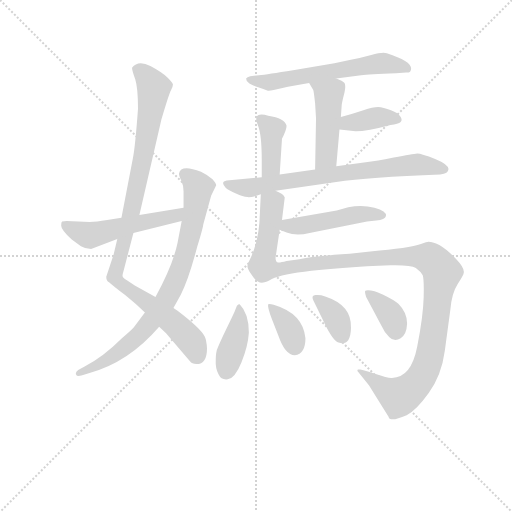
t = 0.00 s
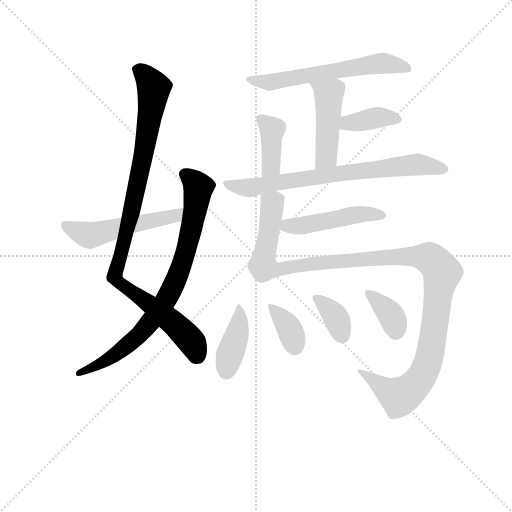
t = 2.01 s
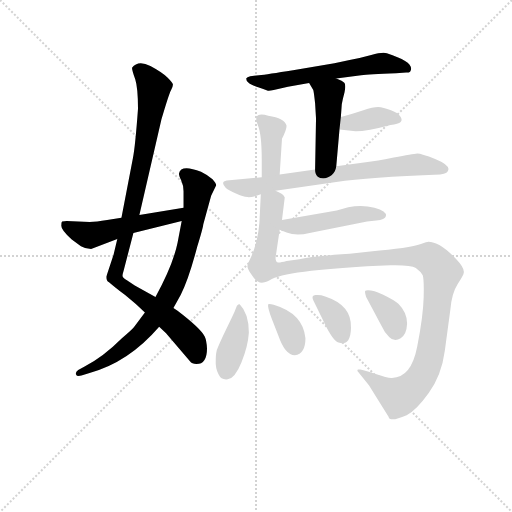
t = 4.02 s
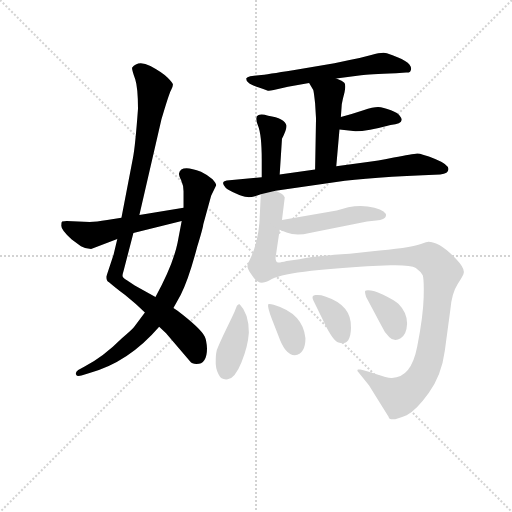
t = 6.03 s
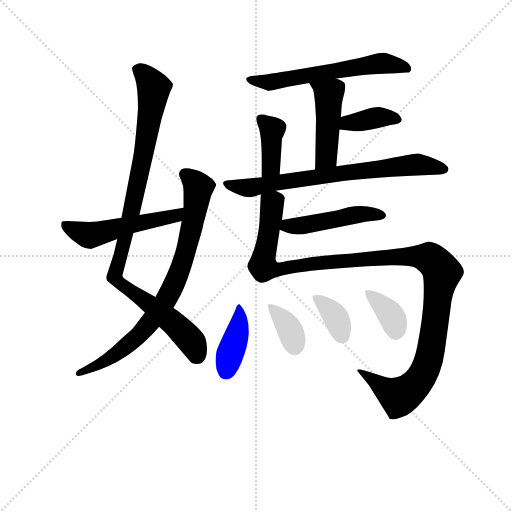
t = 8.04 s
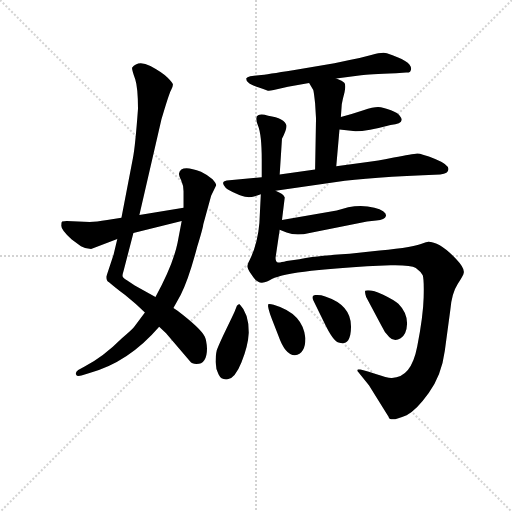
t = 10.05 s

The animated SVG that drew these frames (rendered in a browser with its animation timeline set to each time). Animation: 14 CSS @keyframes rules; one cycle of 10.05 s.

<svg version="1.1" viewBox="0 0 1024 1024" xmlns="http://www.w3.org/2000/svg">
  <g stroke="lightgray" stroke-dasharray="1,1" stroke-width="1" transform="scale(4, 4)">
    <line x1="0" y1="0" x2="256" y2="256"></line>
    <line x1="256" y1="0" x2="0" y2="256"></line>
    <line x1="128" y1="0" x2="128" y2="256"></line>
    <line x1="0" y1="128" x2="256" y2="128"></line>
  </g>
<g transform="scale(0.92, -0.92) translate(60, -900)">
   <style type="text/css">
    @keyframes keyframes0 {
      from {
       stroke: blue;
       stroke-dashoffset: 981;
       stroke-width: 128;
       }
       76% {
       animation-timing-function: step-end;
       stroke: blue;
       stroke-dashoffset: 0;
       stroke-width: 128;
       }
       to {
       stroke: black;
       stroke-width: 1024;
       }
       }
       #make-me-a-hanzi-animation-0 {
         animation: keyframes0 1.048340s both;
         animation-delay: 0.000000s;
         animation-timing-function: linear;
       }
    @keyframes keyframes1 {
      from {
       stroke: blue;
       stroke-dashoffset: 803;
       stroke-width: 128;
       }
       72% {
       animation-timing-function: step-end;
       stroke: blue;
       stroke-dashoffset: 0;
       stroke-width: 128;
       }
       to {
       stroke: black;
       stroke-width: 1024;
       }
       }
       #make-me-a-hanzi-animation-1 {
         animation: keyframes1 0.903483s both;
         animation-delay: 1.048340s;
         animation-timing-function: linear;
       }
    @keyframes keyframes2 {
      from {
       stroke: blue;
       stroke-dashoffset: 522;
       stroke-width: 128;
       }
       63% {
       animation-timing-function: step-end;
       stroke: blue;
       stroke-dashoffset: 0;
       stroke-width: 128;
       }
       to {
       stroke: black;
       stroke-width: 1024;
       }
       }
       #make-me-a-hanzi-animation-2 {
         animation: keyframes2 0.674805s both;
         animation-delay: 1.951823s;
         animation-timing-function: linear;
       }
    @keyframes keyframes3 {
      from {
       stroke: blue;
       stroke-dashoffset: 605;
       stroke-width: 128;
       }
       66% {
       animation-timing-function: step-end;
       stroke: blue;
       stroke-dashoffset: 0;
       stroke-width: 128;
       }
       to {
       stroke: black;
       stroke-width: 1024;
       }
       }
       #make-me-a-hanzi-animation-3 {
         animation: keyframes3 0.742350s both;
         animation-delay: 2.626628s;
         animation-timing-function: linear;
       }
    @keyframes keyframes4 {
      from {
       stroke: blue;
       stroke-dashoffset: 460;
       stroke-width: 128;
       }
       60% {
       animation-timing-function: step-end;
       stroke: blue;
       stroke-dashoffset: 0;
       stroke-width: 128;
       }
       to {
       stroke: black;
       stroke-width: 1024;
       }
       }
       #make-me-a-hanzi-animation-4 {
         animation: keyframes4 0.624349s both;
         animation-delay: 3.368978s;
         animation-timing-function: linear;
       }
    @keyframes keyframes5 {
      from {
       stroke: blue;
       stroke-dashoffset: 373;
       stroke-width: 128;
       }
       55% {
       animation-timing-function: step-end;
       stroke: blue;
       stroke-dashoffset: 0;
       stroke-width: 128;
       }
       to {
       stroke: black;
       stroke-width: 1024;
       }
       }
       #make-me-a-hanzi-animation-5 {
         animation: keyframes5 0.553548s both;
         animation-delay: 3.993327s;
         animation-timing-function: linear;
       }
    @keyframes keyframes6 {
      from {
       stroke: blue;
       stroke-dashoffset: 392;
       stroke-width: 128;
       }
       56% {
       animation-timing-function: step-end;
       stroke: blue;
       stroke-dashoffset: 0;
       stroke-width: 128;
       }
       to {
       stroke: black;
       stroke-width: 1024;
       }
       }
       #make-me-a-hanzi-animation-6 {
         animation: keyframes6 0.569010s both;
         animation-delay: 4.546875s;
         animation-timing-function: linear;
       }
    @keyframes keyframes7 {
      from {
       stroke: blue;
       stroke-dashoffset: 734;
       stroke-width: 128;
       }
       70% {
       animation-timing-function: step-end;
       stroke: blue;
       stroke-dashoffset: 0;
       stroke-width: 128;
       }
       to {
       stroke: black;
       stroke-width: 1024;
       }
       }
       #make-me-a-hanzi-animation-7 {
         animation: keyframes7 0.847331s both;
         animation-delay: 5.115885s;
         animation-timing-function: linear;
       }
    @keyframes keyframes8 {
      from {
       stroke: blue;
       stroke-dashoffset: 1221;
       stroke-width: 128;
       }
       80% {
       animation-timing-function: step-end;
       stroke: blue;
       stroke-dashoffset: 0;
       stroke-width: 128;
       }
       to {
       stroke: black;
       stroke-width: 1024;
       }
       }
       #make-me-a-hanzi-animation-8 {
         animation: keyframes8 1.243652s both;
         animation-delay: 5.963216s;
         animation-timing-function: linear;
       }
    @keyframes keyframes9 {
      from {
       stroke: blue;
       stroke-dashoffset: 476;
       stroke-width: 128;
       }
       61% {
       animation-timing-function: step-end;
       stroke: blue;
       stroke-dashoffset: 0;
       stroke-width: 128;
       }
       to {
       stroke: black;
       stroke-width: 1024;
       }
       }
       #make-me-a-hanzi-animation-9 {
         animation: keyframes9 0.637370s both;
         animation-delay: 7.206868s;
         animation-timing-function: linear;
       }
    @keyframes keyframes10 {
      from {
       stroke: blue;
       stroke-dashoffset: 399;
       stroke-width: 128;
       }
       56% {
       animation-timing-function: step-end;
       stroke: blue;
       stroke-dashoffset: 0;
       stroke-width: 128;
       }
       to {
       stroke: black;
       stroke-width: 1024;
       }
       }
       #make-me-a-hanzi-animation-10 {
         animation: keyframes10 0.574707s both;
         animation-delay: 7.844238s;
         animation-timing-function: linear;
       }
    @keyframes keyframes11 {
      from {
       stroke: blue;
       stroke-dashoffset: 361;
       stroke-width: 128;
       }
       54% {
       animation-timing-function: step-end;
       stroke: blue;
       stroke-dashoffset: 0;
       stroke-width: 128;
       }
       to {
       stroke: black;
       stroke-width: 1024;
       }
       }
       #make-me-a-hanzi-animation-11 {
         animation: keyframes11 0.543783s both;
         animation-delay: 8.418945s;
         animation-timing-function: linear;
       }
    @keyframes keyframes12 {
      from {
       stroke: blue;
       stroke-dashoffset: 354;
       stroke-width: 128;
       }
       54% {
       animation-timing-function: step-end;
       stroke: blue;
       stroke-dashoffset: 0;
       stroke-width: 128;
       }
       to {
       stroke: black;
       stroke-width: 1024;
       }
       }
       #make-me-a-hanzi-animation-12 {
         animation: keyframes12 0.538086s both;
         animation-delay: 8.962728s;
         animation-timing-function: linear;
       }
    @keyframes keyframes13 {
      from {
       stroke: blue;
       stroke-dashoffset: 361;
       stroke-width: 128;
       }
       54% {
       animation-timing-function: step-end;
       stroke: blue;
       stroke-dashoffset: 0;
       stroke-width: 128;
       }
       to {
       stroke: black;
       stroke-width: 1024;
       }
       }
       #make-me-a-hanzi-animation-13 {
         animation: keyframes13 0.543783s both;
         animation-delay: 9.500814s;
         animation-timing-function: linear;
       }
</style>
<path d="M 195.0 380.5 L 187.0 346.5 L 171.0 298.5 Q 171.0 289.5 177.0 286.5 Q 186.0 278.5 212.0 258.5 Q 237.0 238.5 255.0 220.5 L 286.0 189.5 L 301.0 175.5 L 353.0 114.5 Q 357.0 108.5 367.0 108.5 Q 390.0 108.5 390.0 142.5 Q 389.0 160.5 385.0 168.5 Q 377.0 185.5 326.0 224.5 L 317.0 230.5 L 278.0 254.5 L 233.0 279.5 L 215.0 291.5 Q 207.0 296.5 207.0 298.5 Q 205.0 299.5 209.0 312.5 L 230.0 393.5 L 243.0 432.5 L 291.0 640.5 Q 307.0 695.5 312.0 704.5 Q 316.0 712.5 316.0 716.5 Q 315.0 720.5 304.0 731.5 Q 293.0 742.5 267.0 756.5 Q 240.0 770.5 227.0 752.5 Q 227.0 746.5 234.0 727.5 Q 240.0 708.5 240.0 663.5 Q 234.0 581.5 229.0 556.5 L 204.0 426.5 L 195.0 380.5 Z" fill="lightgray"></path> 
<path d="M 255.0 220.5 L 231.0 188.5 Q 226.0 182.5 205.0 164.5 Q 164.0 123.5 123.0 102.5 L 110.0 95.5 Q 104.0 91.5 105.0 86.5 Q 107.0 80.5 117.0 83.5 L 133.0 88.5 Q 219.0 111.5 286.0 189.5 L 317.0 230.5 L 333.0 259.5 Q 350.0 292.5 369.0 364.5 Q 381.0 403.5 382.0 412.5 L 399.0 474.5 L 410.0 497.5 Q 410.0 501.5 402.0 510.5 Q 393.0 518.5 377.0 526.5 Q 333.0 543.5 329.0 522.5 Q 329.0 518.5 334.0 507.5 Q 339.0 496.5 339.0 484.5 L 339.0 448.5 L 335.0 419.5 L 326.0 372.5 Q 316.0 323.5 278.0 254.5 L 255.0 220.5 Z" fill="lightgray"></path> 
<path d="M 138.0 358.5 L 195.0 380.5 L 230.0 393.5 L 335.0 419.5 C 364.0 426.5 369.0 453.5 339.0 448.5 L 243.0 432.5 L 204.0 426.5 L 173.0 421.5 Q 149.0 417.5 135.0 417.5 L 85.0 419.5 L 75.0 418.5 Q 73.0 417.5 73.0 409.5 Q 73.0 400.5 96.0 379.5 L 116.0 364.5 Q 126.0 358.5 138.0 358.5 Z" fill="lightgray"></path> 
<path d="M 671.0 729.5 L 725.0 736.5 Q 741.0 738.5 801.0 740.5 L 823.0 742.5 Q 832.0 741.5 833.0 747.5 Q 840.0 765.5 781.0 784.5 Q 771.0 787.5 747.0 780.5 Q 722.0 773.5 700.0 769.5 L 667.0 762.5 L 577.0 747.5 Q 521.0 738.5 503.0 736.5 L 484.0 734.5 Q 477.0 732.5 475.0 729.5 Q 475.0 723.5 481.0 719.5 Q 486.0 714.5 521.0 703.5 Q 523.0 701.5 535.0 704.5 L 566.0 711.5 L 612.0 719.5 L 671.0 729.5 Z" fill="lightgray"></path> 
<path d="M 671.0 538.5 L 678.0 618.5 L 681.0 645.5 L 683.0 673.5 Q 685.0 684.5 689.0 699.5 Q 692.0 713.5 689.0 719.5 Q 685.0 724.5 671.0 729.5 C 643.0 740.5 597.0 745.5 612.0 719.5 L 621.0 704.5 Q 622.0 702.5 625.0 675.5 L 627.0 642.5 L 625.0 531.5 C 624.0 501.5 668.0 508.5 671.0 538.5 Z" fill="lightgray"></path> 
<path d="M 678.0 618.5 L 703.0 615.5 Q 726.0 611.5 789.0 628.5 Q 823.0 631.5 809.0 648.5 Q 806.0 654.5 790.0 660.5 Q 773.0 666.5 762.0 667.5 Q 751.0 667.5 730.0 660.5 Q 709.0 653.5 681.0 645.5 C 652.0 637.5 648.0 622.5 678.0 618.5 Z" fill="lightgray"></path> 
<path d="M 548.0 520.5 L 553.0 598.5 Q 563.0 617.5 563.0 626.5 Q 559.0 643.5 523.0 648.5 Q 508.0 653.5 501.0 649.5 Q 493.0 645.5 501.0 626.5 Q 509.0 606.5 509.0 552.5 L 509.0 514.5 C 509.0 484.5 546.0 490.5 548.0 520.5 Z" fill="lightgray"></path> 
<path d="M 539.0 485.5 L 671.0 504.5 Q 741.0 514.5 897.0 520.5 Q 915.0 522.5 915.0 532.5 Q 915.0 542.5 886.0 554.5 Q 856.0 566.5 847.0 566.5 Q 837.0 565.5 796.0 557.5 Q 755.0 549.5 743.0 548.5 L 671.0 538.5 L 625.0 531.5 L 548.0 520.5 L 509.0 514.5 L 433.0 507.5 Q 418.0 504.5 431.0 491.5 Q 437.0 486.5 453.0 479.5 Q 468.0 472.5 478.0 471.5 Q 487.0 470.5 507.0 477.5 L 539.0 485.5 Z" fill="lightgray"></path> 
<path d="M 507.0 477.5 L 505.0 437.5 Q 504.0 377.5 483.0 335.5 Q 479.0 328.5 478.0 322.5 Q 477.0 316.5 487.0 302.5 Q 500.0 281.5 515.0 286.5 Q 518.0 286.5 531.0 293.5 Q 574.0 314.5 789.0 323.5 Q 833.0 324.5 844.0 317.5 Q 855.0 309.5 859.0 301.5 Q 862.0 292.5 861.0 253.5 Q 860.0 213.5 847.0 146.5 Q 834.0 78.5 792.0 78.5 Q 785.0 77.5 755.0 87.5 Q 725.0 96.5 723.0 96.5 L 718.0 96.5 Q 717.0 95.5 717.0 93.5 L 742.0 62.5 L 785.0 -6.5 Q 785.0 -11.5 794.0 -11.5 Q 803.0 -11.5 824.0 -2.5 Q 844.0 6.5 872.0 45.5 Q 900.0 84.5 907.0 137.5 L 919.0 226.5 Q 922.0 262.5 935.0 282.5 Q 948.0 302.5 948.0 306.5 Q 951.0 316.5 931.0 337.5 Q 896.0 374.5 871.0 374.5 Q 869.0 374.5 855.0 369.5 Q 830.0 360.5 745.0 353.5 L 700.0 348.5 Q 622.0 343.5 591.0 336.5 L 563.0 332.5 Q 548.0 328.5 544.0 329.5 Q 539.0 330.5 539.0 339.5 L 548.0 400.5 L 553.0 421.5 L 559.0 470.5 Q 557.0 478.5 539.0 485.5 C 518.0 506.5 508.0 507.5 507.0 477.5 Z" fill="lightgray"></path> 
<path d="M 548.0 400.5 L 563.0 394.5 Q 584.0 386.5 613.0 393.5 L 738.0 418.5 L 758.0 420.5 Q 777.0 422.5 779.0 430.5 Q 781.0 441.5 754.0 448.5 Q 727.0 455.5 697.0 449.5 L 672.0 442.5 L 553.0 421.5 C 523.0 416.5 520.0 411.5 548.0 400.5 Z" fill="lightgray"></path> 
<path d="M 461.0 238.5 Q 458.0 238.5 455.0 235.5 Q 450.0 221.5 443.0 207.5 L 427.0 174.5 Q 418.0 155.5 414.0 145.5 Q 409.0 135.5 409.0 117.5 Q 408.0 99.5 415.0 86.5 Q 421.0 73.5 435.0 75.5 Q 451.0 77.5 465.0 112.5 Q 479.0 146.5 481.0 176.5 Q 481.0 218.5 461.0 238.5 Z" fill="lightgray"></path> 
<path d="M 581.0 127.5 Q 604.0 130.5 604.0 164.5 Q 599.0 218.5 535.0 237.5 Q 525.0 240.5 523.0 238.5 Q 521.0 232.5 531.0 206.5 L 545.0 170.5 Q 560.0 127.5 581.0 127.5 Z" fill="lightgray"></path> 
<path d="M 676.0 155.5 Q 690.0 150.5 697.0 160.5 Q 703.0 170.5 703.0 187.5 Q 705.0 236.5 647.0 255.5 Q 636.0 259.5 626.0 258.5 Q 616.0 257.5 621.0 247.5 L 645.0 198.5 Q 664.0 158.5 676.0 155.5 Z" fill="lightgray"></path> 
<path d="M 736.0 254.5 L 769.0 192.5 Q 775.0 178.5 786.0 167.5 Q 797.0 155.5 811.0 164.5 Q 824.0 172.5 825.0 196.5 Q 825.0 220.5 806.0 239.5 Q 798.0 247.5 773.0 259.5 Q 748.0 270.5 736.0 268.5 Q 731.0 269.5 736.0 254.5 Z" fill="lightgray"></path> 
      <clipPath id="make-me-a-hanzi-clip-0">
      <path d="M 195.0 380.5 L 187.0 346.5 L 171.0 298.5 Q 171.0 289.5 177.0 286.5 Q 186.0 278.5 212.0 258.5 Q 237.0 238.5 255.0 220.5 L 286.0 189.5 L 301.0 175.5 L 353.0 114.5 Q 357.0 108.5 367.0 108.5 Q 390.0 108.5 390.0 142.5 Q 389.0 160.5 385.0 168.5 Q 377.0 185.5 326.0 224.5 L 317.0 230.5 L 278.0 254.5 L 233.0 279.5 L 215.0 291.5 Q 207.0 296.5 207.0 298.5 Q 205.0 299.5 209.0 312.5 L 230.0 393.5 L 243.0 432.5 L 291.0 640.5 Q 307.0 695.5 312.0 704.5 Q 316.0 712.5 316.0 716.5 Q 315.0 720.5 304.0 731.5 Q 293.0 742.5 267.0 756.5 Q 240.0 770.5 227.0 752.5 Q 227.0 746.5 234.0 727.5 Q 240.0 708.5 240.0 663.5 Q 234.0 581.5 229.0 556.5 L 204.0 426.5 L 195.0 380.5 Z" fill="lightgray"></path>
      </clipPath>
      <path clip-path="url(#make-me-a-hanzi-clip-0)" d="M 238.0 749.5 L 262.0 729.5 L 274.0 705.5 L 273.0 693.5 L 227.0 444.5 L 189.0 299.5 L 212.0 274.5 L 331.0 185.5 L 355.0 159.5 L 368.0 128.5 " fill="none" id="make-me-a-hanzi-animation-0" stroke-dasharray="853 1706" stroke-linecap="round"></path>

      <clipPath id="make-me-a-hanzi-clip-1">
      <path d="M 255.0 220.5 L 231.0 188.5 Q 226.0 182.5 205.0 164.5 Q 164.0 123.5 123.0 102.5 L 110.0 95.5 Q 104.0 91.5 105.0 86.5 Q 107.0 80.5 117.0 83.5 L 133.0 88.5 Q 219.0 111.5 286.0 189.5 L 317.0 230.5 L 333.0 259.5 Q 350.0 292.5 369.0 364.5 Q 381.0 403.5 382.0 412.5 L 399.0 474.5 L 410.0 497.5 Q 410.0 501.5 402.0 510.5 Q 393.0 518.5 377.0 526.5 Q 333.0 543.5 329.0 522.5 Q 329.0 518.5 334.0 507.5 Q 339.0 496.5 339.0 484.5 L 339.0 448.5 L 335.0 419.5 L 326.0 372.5 Q 316.0 323.5 278.0 254.5 L 255.0 220.5 Z" fill="lightgray"></path>
      </clipPath>
      <path clip-path="url(#make-me-a-hanzi-clip-1)" d="M 343.0 520.5 L 371.0 492.5 L 346.0 360.5 L 315.0 274.5 L 265.0 196.5 L 233.0 162.5 L 163.0 111.5 L 112.0 88.5 " fill="none" id="make-me-a-hanzi-animation-1" stroke-dasharray="675 1350" stroke-linecap="round"></path>

      <clipPath id="make-me-a-hanzi-clip-2">
      <path d="M 138.0 358.5 L 195.0 380.5 L 230.0 393.5 L 335.0 419.5 C 364.0 426.5 369.0 453.5 339.0 448.5 L 243.0 432.5 L 204.0 426.5 L 173.0 421.5 Q 149.0 417.5 135.0 417.5 L 85.0 419.5 L 75.0 418.5 Q 73.0 417.5 73.0 409.5 Q 73.0 400.5 96.0 379.5 L 116.0 364.5 Q 126.0 358.5 138.0 358.5 Z" fill="lightgray"></path>
      </clipPath>
      <path clip-path="url(#make-me-a-hanzi-clip-2)" d="M 81.0 412.5 L 132.0 388.5 L 321.0 431.5 L 333.0 441.5 " fill="none" id="make-me-a-hanzi-animation-2" stroke-dasharray="394 788" stroke-linecap="round"></path>

      <clipPath id="make-me-a-hanzi-clip-3">
      <path d="M 671.0 729.5 L 725.0 736.5 Q 741.0 738.5 801.0 740.5 L 823.0 742.5 Q 832.0 741.5 833.0 747.5 Q 840.0 765.5 781.0 784.5 Q 771.0 787.5 747.0 780.5 Q 722.0 773.5 700.0 769.5 L 667.0 762.5 L 577.0 747.5 Q 521.0 738.5 503.0 736.5 L 484.0 734.5 Q 477.0 732.5 475.0 729.5 Q 475.0 723.5 481.0 719.5 Q 486.0 714.5 521.0 703.5 Q 523.0 701.5 535.0 704.5 L 566.0 711.5 L 612.0 719.5 L 671.0 729.5 Z" fill="lightgray"></path>
      </clipPath>
      <path clip-path="url(#make-me-a-hanzi-clip-3)" d="M 482.0 727.5 L 515.0 720.5 L 539.0 722.5 L 759.0 761.5 L 787.0 761.5 L 825.0 751.5 " fill="none" id="make-me-a-hanzi-animation-3" stroke-dasharray="477 954" stroke-linecap="round"></path>

      <clipPath id="make-me-a-hanzi-clip-4">
      <path d="M 671.0 538.5 L 678.0 618.5 L 681.0 645.5 L 683.0 673.5 Q 685.0 684.5 689.0 699.5 Q 692.0 713.5 689.0 719.5 Q 685.0 724.5 671.0 729.5 C 643.0 740.5 597.0 745.5 612.0 719.5 L 621.0 704.5 Q 622.0 702.5 625.0 675.5 L 627.0 642.5 L 625.0 531.5 C 624.0 501.5 668.0 508.5 671.0 538.5 Z" fill="lightgray"></path>
      </clipPath>
      <path clip-path="url(#make-me-a-hanzi-clip-4)" d="M 620.0 719.5 L 655.0 694.5 L 649.0 559.5 L 632.0 539.5 " fill="none" id="make-me-a-hanzi-animation-4" stroke-dasharray="332 664" stroke-linecap="round"></path>

      <clipPath id="make-me-a-hanzi-clip-5">
      <path d="M 678.0 618.5 L 703.0 615.5 Q 726.0 611.5 789.0 628.5 Q 823.0 631.5 809.0 648.5 Q 806.0 654.5 790.0 660.5 Q 773.0 666.5 762.0 667.5 Q 751.0 667.5 730.0 660.5 Q 709.0 653.5 681.0 645.5 C 652.0 637.5 648.0 622.5 678.0 618.5 Z" fill="lightgray"></path>
      </clipPath>
      <path clip-path="url(#make-me-a-hanzi-clip-5)" d="M 685.0 624.5 L 696.0 632.5 L 764.0 645.5 L 798.0 639.5 " fill="none" id="make-me-a-hanzi-animation-5" stroke-dasharray="245 490" stroke-linecap="round"></path>

      <clipPath id="make-me-a-hanzi-clip-6">
      <path d="M 548.0 520.5 L 553.0 598.5 Q 563.0 617.5 563.0 626.5 Q 559.0 643.5 523.0 648.5 Q 508.0 653.5 501.0 649.5 Q 493.0 645.5 501.0 626.5 Q 509.0 606.5 509.0 552.5 L 509.0 514.5 C 509.0 484.5 546.0 490.5 548.0 520.5 Z" fill="lightgray"></path>
      </clipPath>
      <path clip-path="url(#make-me-a-hanzi-clip-6)" d="M 507.0 641.5 L 532.0 616.5 L 529.0 537.5 L 515.0 520.5 " fill="none" id="make-me-a-hanzi-animation-6" stroke-dasharray="264 528" stroke-linecap="round"></path>

      <clipPath id="make-me-a-hanzi-clip-7">
      <path d="M 539.0 485.5 L 671.0 504.5 Q 741.0 514.5 897.0 520.5 Q 915.0 522.5 915.0 532.5 Q 915.0 542.5 886.0 554.5 Q 856.0 566.5 847.0 566.5 Q 837.0 565.5 796.0 557.5 Q 755.0 549.5 743.0 548.5 L 671.0 538.5 L 625.0 531.5 L 548.0 520.5 L 509.0 514.5 L 433.0 507.5 Q 418.0 504.5 431.0 491.5 Q 437.0 486.5 453.0 479.5 Q 468.0 472.5 478.0 471.5 Q 487.0 470.5 507.0 477.5 L 539.0 485.5 Z" fill="lightgray"></path>
      </clipPath>
      <path clip-path="url(#make-me-a-hanzi-clip-7)" d="M 433.0 499.5 L 493.0 492.5 L 680.0 523.5 L 838.0 541.5 L 906.0 532.5 " fill="none" id="make-me-a-hanzi-animation-7" stroke-dasharray="606 1212" stroke-linecap="round"></path>

      <clipPath id="make-me-a-hanzi-clip-8">
      <path d="M 507.0 477.5 L 505.0 437.5 Q 504.0 377.5 483.0 335.5 Q 479.0 328.5 478.0 322.5 Q 477.0 316.5 487.0 302.5 Q 500.0 281.5 515.0 286.5 Q 518.0 286.5 531.0 293.5 Q 574.0 314.5 789.0 323.5 Q 833.0 324.5 844.0 317.5 Q 855.0 309.5 859.0 301.5 Q 862.0 292.5 861.0 253.5 Q 860.0 213.5 847.0 146.5 Q 834.0 78.5 792.0 78.5 Q 785.0 77.5 755.0 87.5 Q 725.0 96.5 723.0 96.5 L 718.0 96.5 Q 717.0 95.5 717.0 93.5 L 742.0 62.5 L 785.0 -6.5 Q 785.0 -11.5 794.0 -11.5 Q 803.0 -11.5 824.0 -2.5 Q 844.0 6.5 872.0 45.5 Q 900.0 84.5 907.0 137.5 L 919.0 226.5 Q 922.0 262.5 935.0 282.5 Q 948.0 302.5 948.0 306.5 Q 951.0 316.5 931.0 337.5 Q 896.0 374.5 871.0 374.5 Q 869.0 374.5 855.0 369.5 Q 830.0 360.5 745.0 353.5 L 700.0 348.5 Q 622.0 343.5 591.0 336.5 L 563.0 332.5 Q 548.0 328.5 544.0 329.5 Q 539.0 330.5 539.0 339.5 L 548.0 400.5 L 553.0 421.5 L 559.0 470.5 Q 557.0 478.5 539.0 485.5 C 518.0 506.5 508.0 507.5 507.0 477.5 Z" fill="lightgray"></path>
      </clipPath>
      <path clip-path="url(#make-me-a-hanzi-clip-8)" d="M 514.0 470.5 L 531.0 455.5 L 514.0 320.5 L 543.0 313.5 L 636.0 329.5 L 849.0 342.5 L 874.0 338.5 L 897.0 316.5 L 901.0 306.5 L 876.0 134.5 L 866.0 99.5 L 848.0 69.5 L 808.0 37.5 L 721.0 94.5 " fill="none" id="make-me-a-hanzi-animation-8" stroke-dasharray="1093 2186" stroke-linecap="round"></path>

      <clipPath id="make-me-a-hanzi-clip-9">
      <path d="M 548.0 400.5 L 563.0 394.5 Q 584.0 386.5 613.0 393.5 L 738.0 418.5 L 758.0 420.5 Q 777.0 422.5 779.0 430.5 Q 781.0 441.5 754.0 448.5 Q 727.0 455.5 697.0 449.5 L 672.0 442.5 L 553.0 421.5 C 523.0 416.5 520.0 411.5 548.0 400.5 Z" fill="lightgray"></path>
      </clipPath>
      <path clip-path="url(#make-me-a-hanzi-clip-9)" d="M 554.0 404.5 L 720.0 434.5 L 771.0 432.5 " fill="none" id="make-me-a-hanzi-animation-9" stroke-dasharray="348 696" stroke-linecap="round"></path>

      <clipPath id="make-me-a-hanzi-clip-10">
      <path d="M 461.0 238.5 Q 458.0 238.5 455.0 235.5 Q 450.0 221.5 443.0 207.5 L 427.0 174.5 Q 418.0 155.5 414.0 145.5 Q 409.0 135.5 409.0 117.5 Q 408.0 99.5 415.0 86.5 Q 421.0 73.5 435.0 75.5 Q 451.0 77.5 465.0 112.5 Q 479.0 146.5 481.0 176.5 Q 481.0 218.5 461.0 238.5 Z" fill="lightgray"></path>
      </clipPath>
      <path clip-path="url(#make-me-a-hanzi-clip-10)" d="M 461.0 231.5 L 457.0 180.5 L 431.0 92.5 " fill="none" id="make-me-a-hanzi-animation-10" stroke-dasharray="271 542" stroke-linecap="round"></path>

      <clipPath id="make-me-a-hanzi-clip-11">
      <path d="M 581.0 127.5 Q 604.0 130.5 604.0 164.5 Q 599.0 218.5 535.0 237.5 Q 525.0 240.5 523.0 238.5 Q 521.0 232.5 531.0 206.5 L 545.0 170.5 Q 560.0 127.5 581.0 127.5 Z" fill="lightgray"></path>
      </clipPath>
      <path clip-path="url(#make-me-a-hanzi-clip-11)" d="M 529.0 235.5 L 570.0 183.5 L 581.0 146.5 " fill="none" id="make-me-a-hanzi-animation-11" stroke-dasharray="233 466" stroke-linecap="round"></path>

      <clipPath id="make-me-a-hanzi-clip-12">
      <path d="M 676.0 155.5 Q 690.0 150.5 697.0 160.5 Q 703.0 170.5 703.0 187.5 Q 705.0 236.5 647.0 255.5 Q 636.0 259.5 626.0 258.5 Q 616.0 257.5 621.0 247.5 L 645.0 198.5 Q 664.0 158.5 676.0 155.5 Z" fill="lightgray"></path>
      </clipPath>
      <path clip-path="url(#make-me-a-hanzi-clip-12)" d="M 631.0 249.5 L 671.0 208.5 L 684.0 169.5 " fill="none" id="make-me-a-hanzi-animation-12" stroke-dasharray="226 452" stroke-linecap="round"></path>

      <clipPath id="make-me-a-hanzi-clip-13">
      <path d="M 736.0 254.5 L 769.0 192.5 Q 775.0 178.5 786.0 167.5 Q 797.0 155.5 811.0 164.5 Q 824.0 172.5 825.0 196.5 Q 825.0 220.5 806.0 239.5 Q 798.0 247.5 773.0 259.5 Q 748.0 270.5 736.0 268.5 Q 731.0 269.5 736.0 254.5 Z" fill="lightgray"></path>
      </clipPath>
      <path clip-path="url(#make-me-a-hanzi-clip-13)" d="M 741.0 261.5 L 791.0 212.5 L 800.0 178.5 " fill="none" id="make-me-a-hanzi-animation-13" stroke-dasharray="233 466" stroke-linecap="round"></path>

</g>
</svg>
